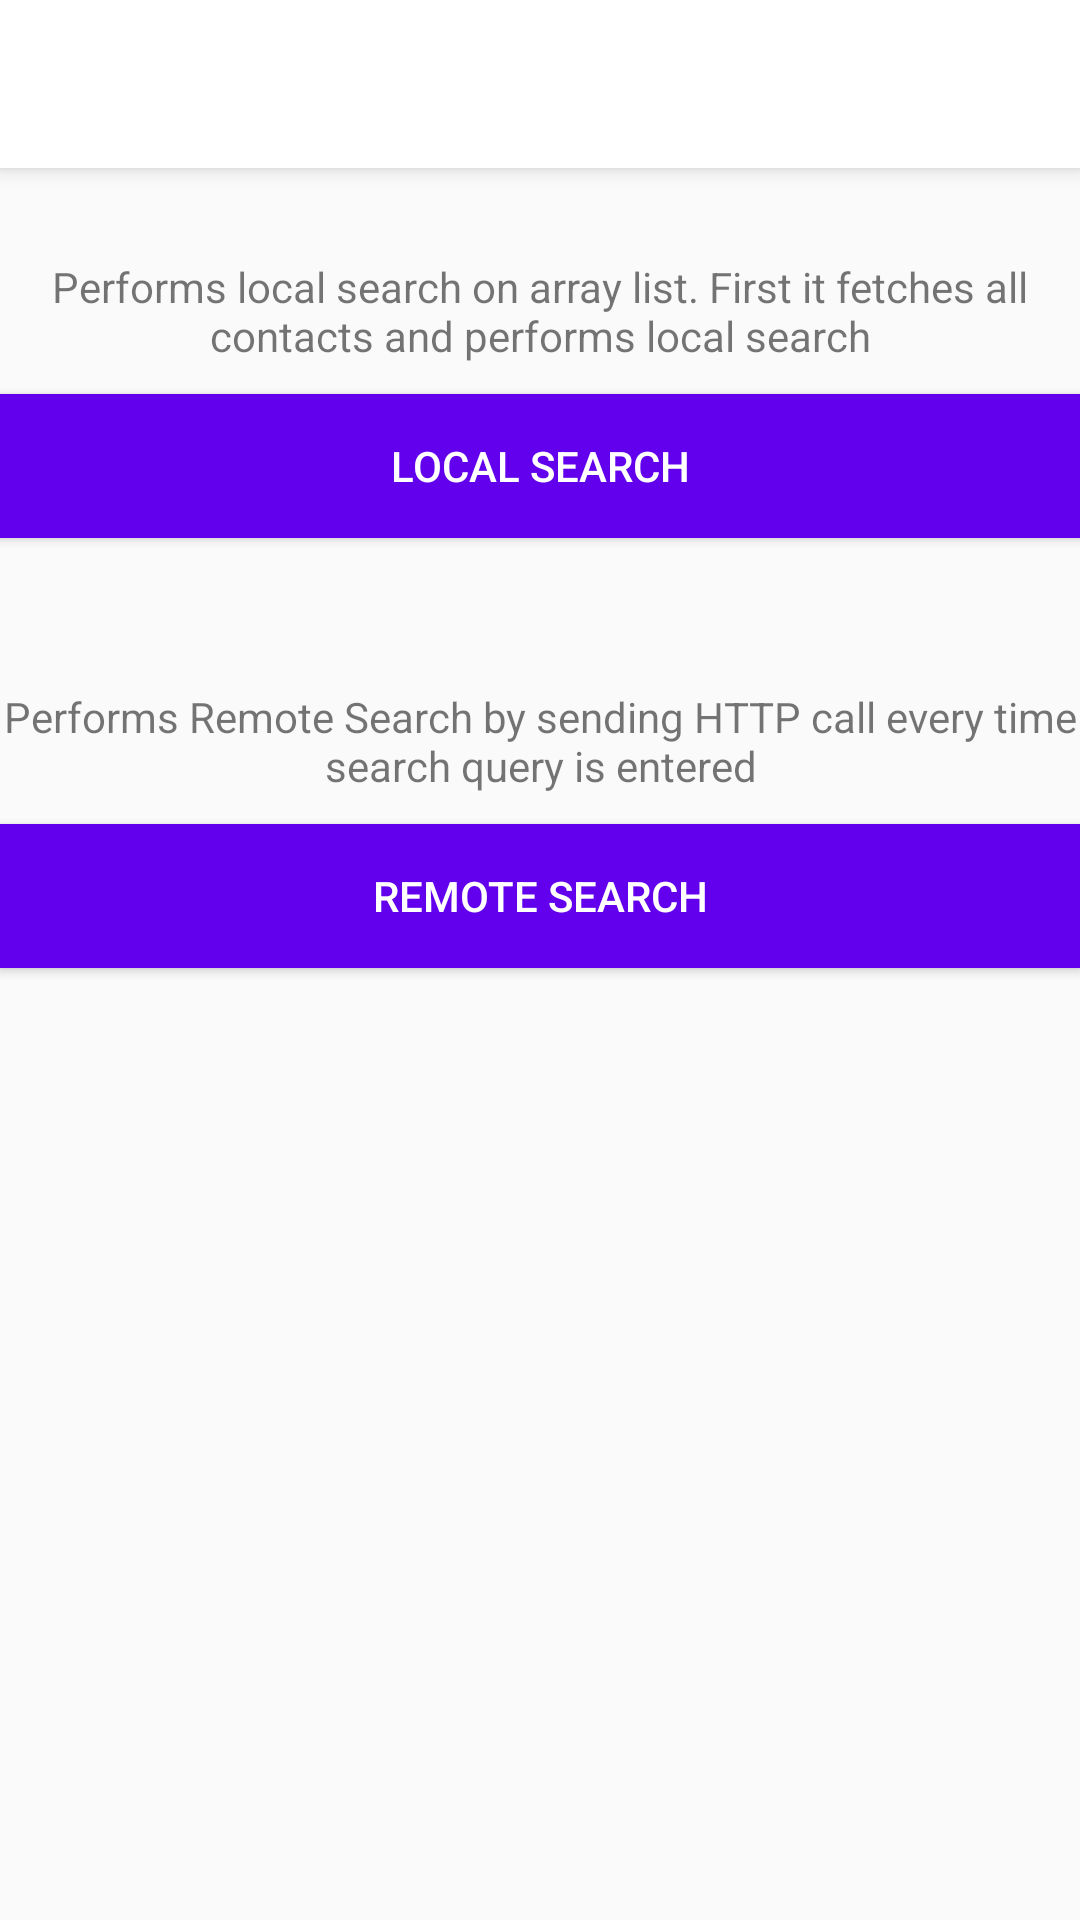

Layout XML and referenced resources for this Android screen:
<!-- AndroidManifest.xml: application theme AppTheme.NoActionBar -->
<!-- res/layout/activity_main.xml -->
<?xml version="1.0" encoding="utf-8"?>
<layout xmlns:android="http://schemas.android.com/apk/res/android"
    xmlns:app="http://schemas.android.com/apk/res-auto"
    xmlns:tools="http://schemas.android.com/tools">

    <androidx.coordinatorlayout.widget.CoordinatorLayout
        android:layout_width="match_parent"
        android:layout_height="match_parent">

        <com.google.android.material.appbar.AppBarLayout
            android:layout_width="match_parent"
            android:layout_height="wrap_content"
            android:theme="@style/AppTheme.AppBarOverlay">

            <androidx.appcompat.widget.Toolbar
                android:id="@+id/toolbar"
                android:layout_width="match_parent"
                android:layout_height="?attr/actionBarSize"
                android:background="@android:color/white"
                app:popupTheme="@style/AppTheme.PopupOverlay" />

        </com.google.android.material.appbar.AppBarLayout>

        <LinearLayout
            android:layout_width="match_parent"
            android:layout_height="match_parent"
            android:orientation="vertical"
            android:padding="@dimen/activity_margin"
            app:layout_behavior="@string/appbar_scrolling_view_behavior"
            tools:showIn="@layout/activity_main">

            <TextView
                android:layout_width="match_parent"
                android:layout_marginTop="30dp"
                android:layout_height="wrap_content"
                android:gravity="center_horizontal"
                android:text="Performs local search on array list. First it fetches all contacts and performs local search" />

            <Button
                android:id="@+id/btn_local_search"
                android:layout_width="match_parent"
                android:layout_height="wrap_content"
                android:layout_marginTop="10dp"
                android:background="@color/colorPrimary"
                android:text="Local Search"
                android:textColor="@android:color/white" />


            <TextView
                android:layout_width="match_parent"
                android:layout_height="wrap_content"
                android:layout_marginTop="50dp"
                android:gravity="center_horizontal"
                android:text="Performs Remote Search by sending HTTP call every time search query is entered" />

            <Button
                android:id="@+id/btn_remote_search"
                android:layout_width="match_parent"
                android:layout_height="wrap_content"
                android:layout_marginTop="10dp"
                android:background="@color/colorPrimary"
                android:text="Remote Search"
                android:textColor="@android:color/white" />
        </LinearLayout>

    </androidx.coordinatorlayout.widget.CoordinatorLayout>
</layout>
<!-- resources referenced by this layout -->
<resources>
  <style name="AppTheme.AppBarOverlay" parent="ThemeOverlay.AppCompat.Light" />
  <style name="AppTheme.PopupOverlay" parent="ThemeOverlay.AppCompat.Light" />
  <style name="AppTheme.NoActionBar">
          <item name="windowActionBar">false</item>
          <item name="windowNoTitle">true</item>
      </style>
  <!-- not gathered from this repository: default colours our renderer supplied (Android Studio template values) -->
  <color name="colorPrimary">#FF6200EE</color>
</resources>
